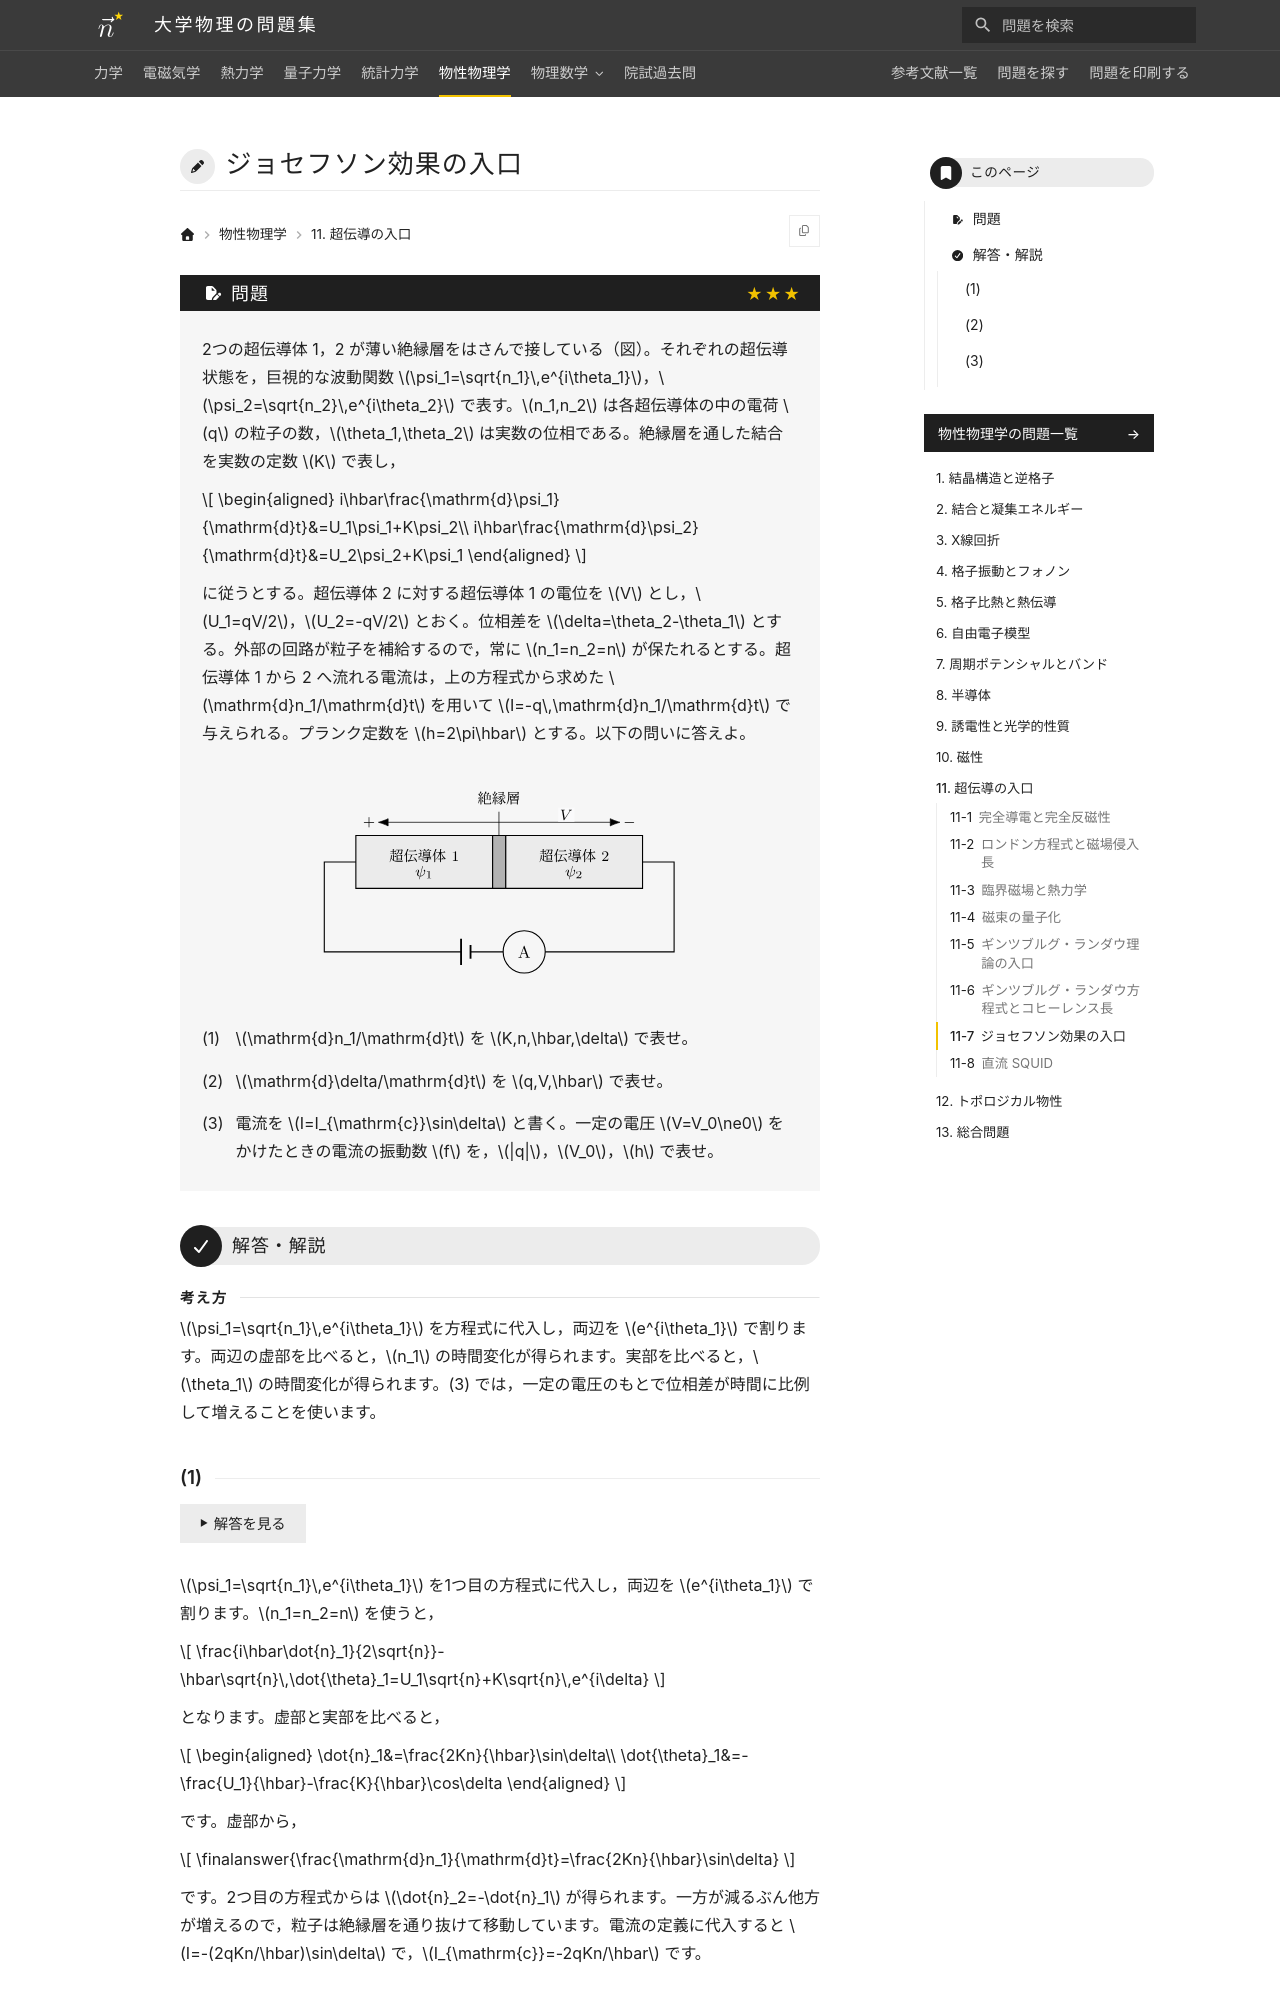

repository: Nanana-2/physics-site · page: 06solid_state/11/11_060/index.html · generator: mkdocs

---
tags:
  - 発展
---

# ジョセフソン効果の入口

## 問題
2つの超伝導体 1，2 が薄い絶縁層をはさんで接している（図）。それぞれの超伝導状態を，巨視的な波動関数 $\psi_1=\sqrt{n_1}\,e^{i\theta_1}$，$\psi_2=\sqrt{n_2}\,e^{i\theta_2}$ で表す。$n_1,n_2$ は各超伝導体の中の電荷 $q$ の粒子の数，$\theta_1,\theta_2$ は実数の位相である。絶縁層を通した結合を実数の定数 $K$ で表し，

$$
\begin{aligned}
i\hbar\frac{\mathrm{d}\psi_1}{\mathrm{d}t}&=U_1\psi_1+K\psi_2\\
i\hbar\frac{\mathrm{d}\psi_2}{\mathrm{d}t}&=U_2\psi_2+K\psi_1
\end{aligned}
$$

に従うとする。超伝導体 2 に対する超伝導体 1 の電位を $V$ とし，$U_1=qV/2$，$U_2=-qV/2$ とおく。位相差を $\delta=\theta_2-\theta_1$ とする。外部の回路が粒子を補給するので，常に $n_1=n_2=n$ が保たれるとする。超伝導体 1 から 2 へ流れる電流は，上の方程式から求めた $\mathrm{d}n_1/\mathrm{d}t$ を用いて $I=-q\,\mathrm{d}n_1/\mathrm{d}t$ で与えられる。プランク定数を $h=2\pi\hbar$ とする。以下の問いに答えよ。

<figure class="problem-figure" markdown>
![問題の図](../../assets/figures/solid-state/11_060-p-light.svg#only-light)
![問題の図](../../assets/figures/solid-state/11_060-p-dark.svg#only-dark)
</figure>

(1) $\mathrm{d}n_1/\mathrm{d}t$ を $K,n,\hbar,\delta$ で表せ。

(2) $\mathrm{d}\delta/\mathrm{d}t$ を $q,V,\hbar$ で表せ。

(3) 電流を $I=I_{\mathrm{c}}\sin\delta$ と書く。一定の電圧 $V=V_0\ne0$ をかけたときの電流の振動数 $f$ を，$|q|$，$V_0$，$h$ で表せ。

---

## 解答・解説

<div class="approach" markdown>
$\psi_1=\sqrt{n_1}\,e^{i\theta_1}$ を方程式に代入し，両辺を $e^{i\theta_1}$ で割ります。両辺の虚部を比べると，$n_1$ の時間変化が得られます。実部を比べると，$\theta_1$ の時間変化が得られます。(3) では，一定の電圧のもとで位相差が時間に比例して増えることを使います。
</div>
